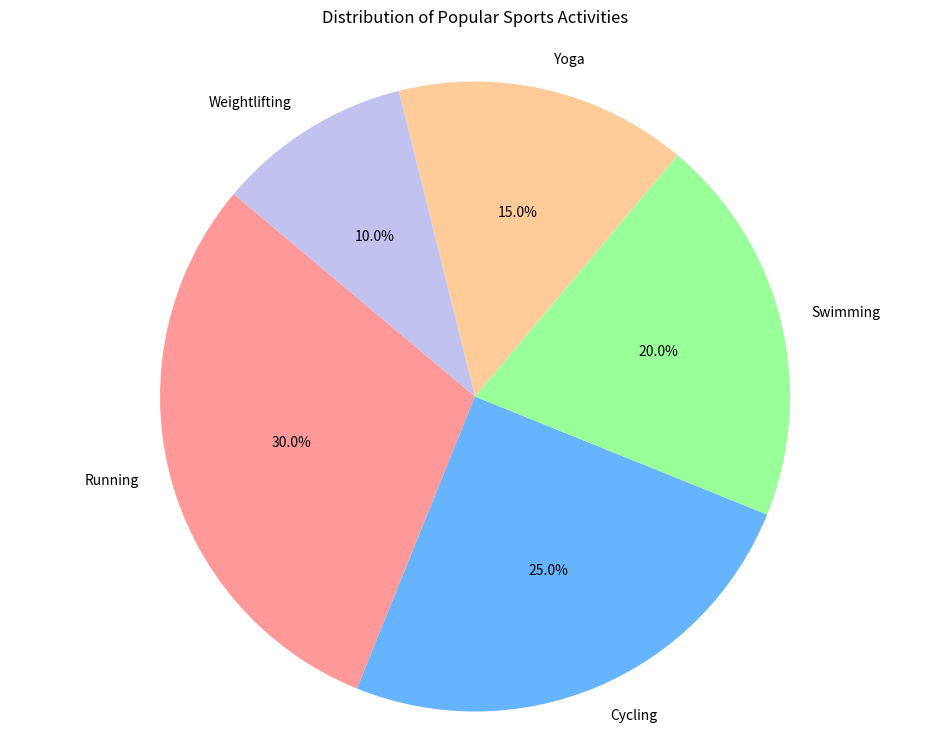

Python code for this plot:

import matplotlib.pyplot as plt

labels = 'Running', 'Cycling', 'Swimming', 'Yoga', 'Weightlifting'
sizes = [300, 250, 200, 150, 100]
colors = ['#ff9999', '#66b3ff', '#99ff99', '#ffcc99', '#c2c2f0']

plt.figure(figsize=(12,9))
plt.pie(sizes, labels=labels, colors=colors, autopct='%1.1f%%', startangle=140)

plt.title('Distribution of Popular Sports Activities', pad=20)
plt.axis('equal')  
plt.show()